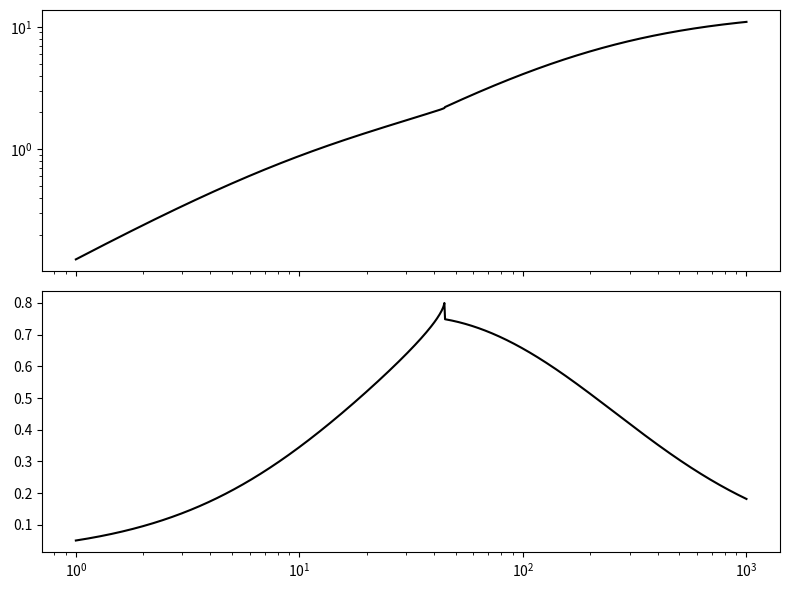

Reproduce this figure in Python.
import numpy as np
import math
import cmath
from scipy.special import *
import matplotlib.pyplot as plt

def nagaoka(len,dia):
    q1=dia/len
    q2=np.sqrt(1/(1+1/q1**2))
    KK=ellipk(q2**2)
    EE=ellipe(q2**2)
    Kn=4/(3*math.pi*np.sqrt(1-q2**2))*((1/q2**2-1)*KK-(1/q2**2-2)*EE-q2)
    return Kn
def coupling_coeff_calcu(ra,rb,lena,lenb,leng,dw_pu,N,MYU):
    #                lena     leng
    #           <----------> <-------->
    #           ------------
    #           |        <------------> lenb
    #           |        --------------
    #     La(ra)| Lb(rb)|             |
    #           |        --------------
    #           |           
    #           ------------

    #dw=len/Na*dw_pu
    #lena>lenb
    Na=N
    Nb=N
    dw=lena/Na*dw_pu#wire dia
    #x coordinate of La,Lb
    matxa=np.linspace(0,lena,Na)
    matxb=leng+np.linspace(0,lenb,Nb)

    matM0=[]
    for i in range(Nb):
        h=np.abs(matxa[0]-matxb[i])
        lambda_origin=2*math.sqrt(ra*rb/((ra+rb)**2+h**2))
        KK=ellipk(lambda_origin**2)
        EE=ellipe(lambda_origin**2)
        matM0.append(MYU*np.sqrt(ra*rb)*((2/lambda_origin-lambda_origin)*KK-2/lambda_origin*EE))

    matmult=np.linspace(Nb,1,Nb)
    Lm=np.sum(matM0*matmult*2)-matM0[0]*Nb

    #x coordinate of La,Lb
    matxa=np.linspace(0,lena,Na)
    matxb=leng+np.linspace(0,lenb,Nb)

    #Calc La
    dw=lena/Na*dw_pu#wire dia
    matM22=[]
    for i in range(Na):
        h=np.abs(matxa[0]-matxa[i])
        lambda_origin=2*np.sqrt(ra*ra/((ra+ra)**2+h**2))
        if h==0:
            matM22.append(MYU*ra*(np.log(8*ra/dw)-7/4))
        else:
            KK=ellipk(lambda_origin**2)
            EE=ellipe(lambda_origin**2)
            matM22.append(MYU*ra*((2/lambda_origin-lambda_origin)*KK-2/lambda_origin*EE))

    matmult=np.linspace(Na,1,Na)
    La0=np.sum(matM22*matmult*2)-matM22[0]*Na

    #Calc Lb
    dw=lenb/Nb*dw_pu#wire dia
    matM32=[]
    for i in range(Nb):
        h=np.abs(matxb[0]-matxb[i])
        lambda_origin=2*np.sqrt(rb*rb/((rb+rb)**2+h**2))
        if h==0:
            matM32.append(MYU*rb*(np.log(8*rb/dw)-7/4))
        else:
            KK=ellipk(lambda_origin**2)
            EE=ellipe(lambda_origin**2)
            matM32.append(MYU*rb*((2/lambda_origin-lambda_origin)*KK-2/lambda_origin*EE))

    matmult=np.linspace(Nb,1,Nb)
    Lb0=np.sum(matM32*matmult*2)-matM32[0]*Nb

    k=Lm/math.sqrt(La0*Lb0)#Calc couppling coeff
    return k
def dowell_proximity_calcu(f,d,myu,sigma,eta_coil,m):
    alpha=cmath.sqrt(1j*2*math.pi*f*myu*eta_coil*sigma)
    M=alpha*d*cmath.tanh(alpha*d)
    D=2*alpha*d/cmath.tanh(alpha*d/2)
    M_prime=np.real(M)
    D_prime=np.real(D)
    R_ratio=M_prime+(m**2-1)*D_prime/3
    return R_ratio
def SS_lumped_Fmatrix(Ls,Cs,Cp,n,Rp,Rls,k,Omega):
    k2=k**2
    F=np.array([[1,1/(Omega*Cp*1j)],[0,1]])@np.array([[1,Rp],[0,1]])@np.array([[1/n,0],[0,n]])@np.array([[1,0],[1/(Omega*Ls*1j+Rls)/k2,1]])@np.array([[1,(Omega*Ls*1j+Rls)*(1-k2)],[0,1]])@np.array([[1,1/(Omega*Cs*1j)],[0,1]])
    return F
def F_lumped_calcu(F,Rs):
    G=1/(F[0][0]+F[0][1]/Rs)
    eta=1/np.real((Rs*F[0][0]+F[0][1])*np.conj(F[1][0]+F[1][1]/Rs))
    return G,eta

myu=4*math.pi*1e-7
eps=8.854e-12
cv=2.998e8
sigma=5.8e7#S/m , 銅の導電率.

N_sec=50
len_sec=10e-3
dia_sec=30e-3
eta_sec=0.2
wire_dia_sec=0.7e-3
layer_sec=4

N_pri=20
len_pri=10e-3
dia_pri=30e-3
eta_pri=0.2
wire_dia_pri=0.7e-3
layer_pri=2

fr=100e3

gap=50e-3

dw_pu=0.1#dw=len/Na*dw_pu when calcu k

dowell_coef=1#Rac=Rdc * dowell_proximity_calcu(any param) * dowell_coef , 実際のAC抵抗と近づけるための補正係数.

k=coupling_coeff_calcu(1/2,dia_sec/dia_pri/2,len_pri/dia_pri,len_sec/dia_pri,gap,dw_pu,200,myu)

Lp=myu*math.pi*dia_sec**2/4*N_pri**2/len_pri*nagaoka(len_pri,dia_pri)
Ls=myu*math.pi*dia_sec**2/4*N_sec**2/len_sec*nagaoka(len_sec,dia_sec)

Rdc_pri=N_pri*dia_pri*math.pi/(math.pi*(wire_dia_pri/2)**2)/sigma
k_Rlp=dowell_coef*dowell_proximity_calcu(fr,wire_dia_pri,myu,sigma,eta_pri,layer_pri)
Rlp=Rdc_pri*k_Rlp

Rdc_sec=N_sec*dia_sec*math.pi/(math.pi*(wire_dia_sec/2)**2)/sigma
k_Rls=dowell_coef*dowell_proximity_calcu(fr,wire_dia_sec,myu,sigma,eta_sec,layer_sec)
Rls=Rdc_sec*k_Rls

Cp=1/((2*math.pi*fr)**2*Lp)
Cs=1/((2*math.pi*fr)**2*Ls)
n=math.sqrt(Ls/Lp)*k
Rss=math.sqrt(2*Ls*(1-math.sqrt(1-k**2))/Cs)

print("k=",end="")
print(k,end=", ")
print("Lp=",end="")
print(Lp,end=", ")
print("Ls=",end="")
print(Ls,end=", ")
print("Cp=",end="")
print(Cp,end=", ")
print("Cs=",end="")
print(Cs,end=", ")
print("Rlp=",end="")
print(Rlp,end=", ")
print("Rls=",end="")
print(Rls)
print(Rdc_pri,Rdc_sec)

imax=1000
matRs=np.logspace(0,3,imax)

G_ans_SS=[]
eta_ans_SS=[]
for Rs in matRs:
    if Rs<Rss:
        Omega=math.sqrt((1-Cs*Rs**2/(2*Ls)-math.sqrt((1-Cs*Rs**2/(2*Ls))**2-1+k**2))/(Ls*Cs*(1-k**2)))
    else:
        Omega=2*math.pi*fr
    F=SS_lumped_Fmatrix(Ls,Cs,Cp,n,Rlp,Rls,k,Omega)
    G,eta=F_lumped_calcu(F,Rs)
    G_ans_SS.append(G)
    eta_ans_SS.append(eta)

fig, ax = plt.subplots(nrows=2, ncols=1, squeeze=False, tight_layout=True, figsize=[8,6], sharex = "col")
ax[0,0].plot(matRs,np.abs(G_ans_SS),"k-")
ax[0,0].set_xscale('log')
ax[0,0].set_yscale('log')
ax[1,0].plot(matRs,eta_ans_SS,"k-")
ax[1,0].set_xscale('log')
plt.show()